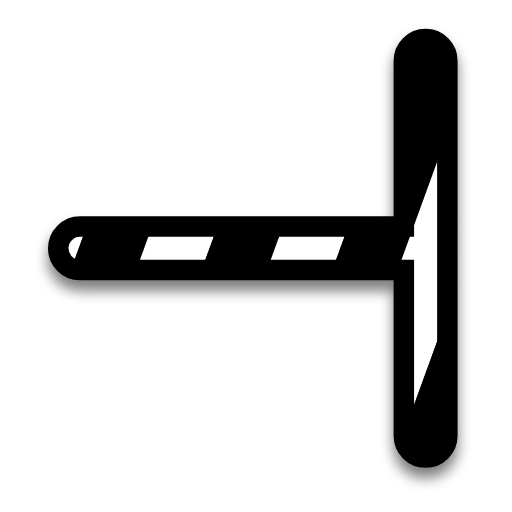
t = 0.00 s
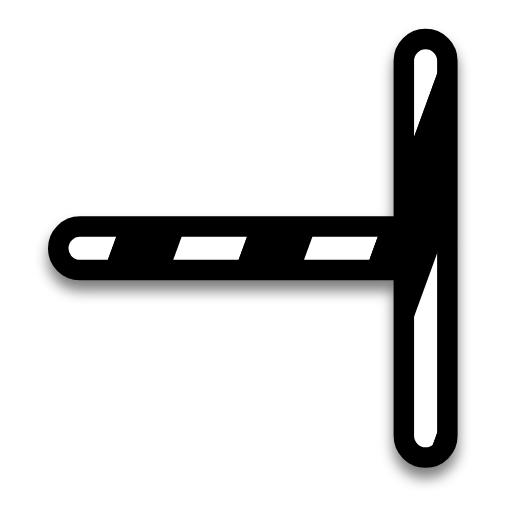
t = 0.25 s
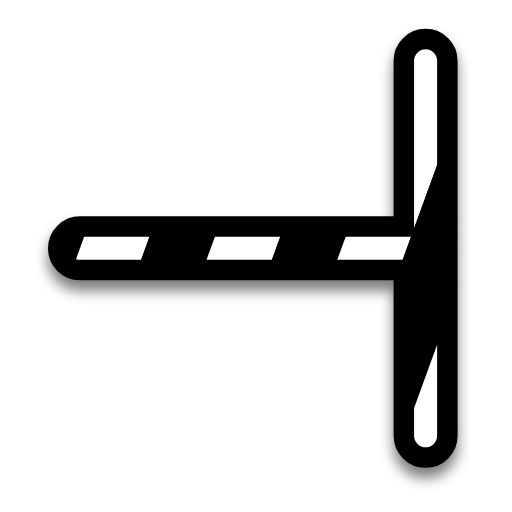
t = 0.50 s
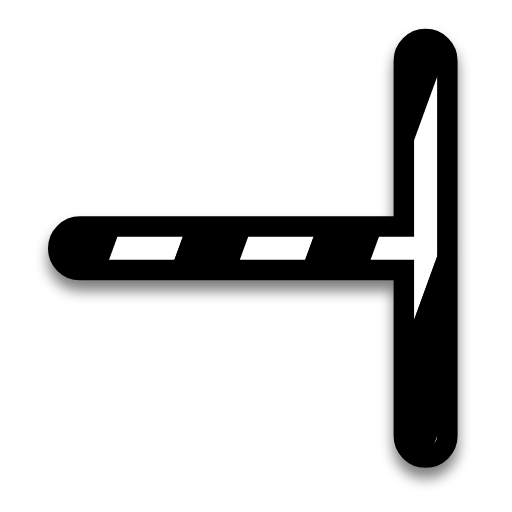
t = 0.75 s
t = 1.00 s: frame unchanged from t = 0.00 s, image omitted

The animated SVG that drew these frames (rendered in a browser with its animation timeline set to each time). Animation: 1 SMIL element (animateTransform=1); one cycle of 1.00 s.

<?xml version="1.0"?>
<svg xmlns="http://www.w3.org/2000/svg" width="200" height="200" viewBox="0 0 200 200" fill="none">
  <g filter="url(#filter0_d)">
    <path fill-rule="evenodd" clip-rule="evenodd" d="M166.25 175.25C169.011 175.25 171.25 173.011 171.25 170.25V23.75C171.25 20.9886 169.011 18.75 166.25 18.75C163.489 18.75 161.25 20.9886 161.25 23.75V92H31.25C28.4886 92 26.25 94.2386 26.25 97C26.25 99.7614 28.4886 102 31.25 102H161.25V170.25C161.25 173.011 163.489 175.25 166.25 175.25Z" fill="#000000"/>
    <path fill-rule="evenodd" clip-rule="evenodd" d="M166.25 175.25C169.011 175.25 171.25 173.011 171.25 170.25V23.75C171.25 20.9886 169.011 18.75 166.25 18.75C163.489 18.75 161.25 20.9886 161.25 23.75V92H31.25C28.4886 92 26.25 94.2386 26.25 97C26.25 99.7614 28.4886 102 31.25 102H161.25V170.25C161.25 173.011 163.489 175.25 166.25 175.25Z" stroke="#000000" stroke-width="15" stroke-linecap="round" stroke-linejoin="round"/>
  </g>
  <path fill-rule="evenodd" clip-rule="evenodd" d="M166.25 175.25C169.011 175.25 171.25 173.011 171.25 170.25V23.75C171.25 20.9886 169.011 18.75 166.25 18.75C163.489 18.75 161.25 20.9886 161.25 23.75V92H31.25C28.4886 92 26.25 94.2386 26.25 97C26.25 99.7614 28.4886 102 31.25 102H161.25V170.25C161.25 173.011 163.489 175.25 166.25 175.25Z" fill="url(#bibata-zebra)" stroke="#000000"/>
  <defs>
    <pattern id="bibata-zebra" patternUnits="userSpaceOnUse" x="0" y="0" width="200" height="200">
      <g>
        <g transform="rotate(20 50 50) scale(2.4)">
          <rect x="-20" y="-10" width="10" height="120" fill="#000000"/>
          <rect x="-10" y="-10" width="10" height="120" fill="#ffffff"/>
          <rect x="0" y="-10" width="10" height="120" fill="#000000"/>
          <rect x="10" y="-10" width="10" height="120" fill="#ffffff"/>
          <rect x="20" y="-10" width="10" height="120" fill="#000000"/>
          <rect x="30" y="-10" width="10" height="120" fill="#ffffff"/>
          <rect x="40" y="-10" width="10" height="120" fill="#000000"/>
          <rect x="50" y="-10" width="10" height="120" fill="#ffffff"/>
          <rect x="60" y="-10" width="10" height="120" fill="#000000"/>
          <rect x="70" y="-10" width="10" height="120" fill="#ffffff"/>
          <rect x="80" y="-10" width="10" height="120" fill="#000000"/>
          <rect x="90" y="-10" width="10" height="120" fill="#ffffff"/>
          <rect x="100" y="-10" width="10" height="120" fill="#000000"/>
          <rect x="110" y="-10" width="10" height="120" fill="#000000"/>
        </g>
        <animateTransform attributeName="transform" type="translate" values="0 0;52 0" keyTimes="0;1" dur="1s" repeatCount="1"/>
      </g>
    </pattern>
    <filter id="filter0_d" x="13.75" y="10.25" width="170" height="181.5" filterUnits="userSpaceOnUse" color-interpolation-filters="sRGB">
      <feFlood flood-opacity="0" result="BackgroundImageFix"/>
      <feColorMatrix in="SourceAlpha" type="matrix" values="0 0 0 0 0 0 0 0 0 0 0 0 0 0 0 0 0 0 127 0"/>
      <feOffset dy="4"/>
      <feGaussianBlur stdDeviation="2.5"/>
      <feColorMatrix type="matrix" values="0 0 0 0 0 0 0 0 0 0 0 0 0 0 0 0 0 0 0.5 0"/>
      <feBlend mode="normal" in2="BackgroundImageFix" result="effect1_dropShadow"/>
      <feBlend mode="normal" in="SourceGraphic" in2="effect1_dropShadow" result="shape"/>
    </filter>
  </defs>
</svg>
